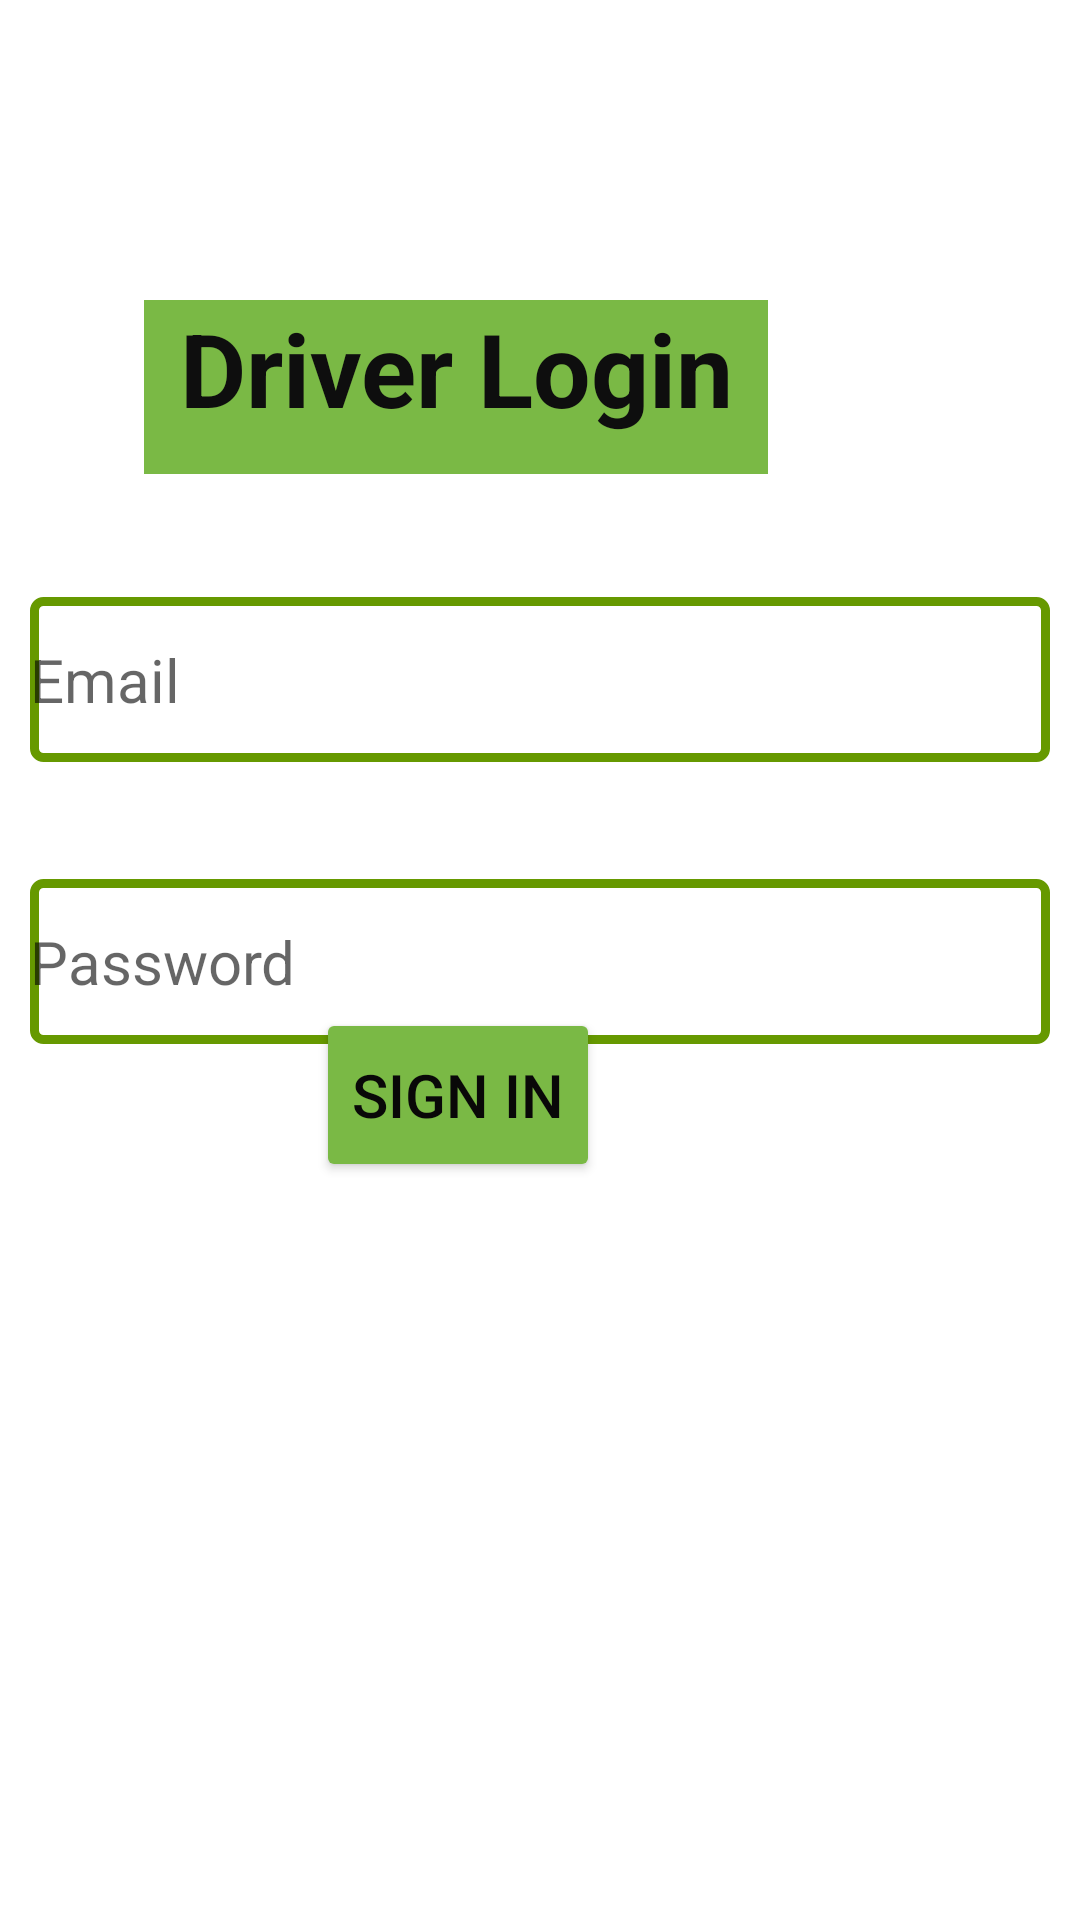

Produce the Android XML layout that renders to this screen, including the resource entries it uses.
<!-- AndroidManifest.xml: application theme Theme.Sproject -->
<!-- res/layout/activity_driverlogin.xml -->
<?xml version="1.0" encoding="utf-8"?>
<RelativeLayout xmlns:android="http://schemas.android.com/apk/res/android"
    xmlns:app="http://schemas.android.com/apk/res-auto"
    xmlns:tools="http://schemas.android.com/tools"
    android:layout_width="match_parent"
    android:layout_height="match_parent"
    tools:context=".driverlogin">


        <TextView
            android:id="@+id/textView"
            android:layout_width="208dp"
            android:layout_height="58dp"
            android:layout_alignParentEnd="true"
            android:layout_marginTop="100dp"
            android:layout_marginEnd="104dp"
            android:backgroundTint="#7AB945"
            android:background="#7AB945"
            android:text="Driver Login"
            android:textAlignment="center"
            android:textColor="#0E0E0E"
            android:textSize="34sp"
            android:textStyle="bold"
            app:layout_constraintBottom_toBottomOf="parent"
            app:layout_constraintEnd_toEndOf="parent"
            app:layout_constraintHorizontal_bias="0.497"
            app:layout_constraintStart_toStartOf="parent"
            app:layout_constraintTop_toTopOf="parent"
            app:layout_constraintVertical_bias="0.038"
            tools:ignore="HardcodedText,TextSizeCheck"
            />
        <EditText
            android:id="@+id/Email"
            android:layout_width="376dp"
            android:layout_height="55dp"
            android:layout_below="@id/textView"
            android:layout_marginStart="10dp"
            android:layout_marginTop="41dp"
            android:layout_marginEnd="10dp"
            android:layout_marginBottom="10dp"
            android:autofillHints=""
            android:background="@drawable/edittext"
            android:drawableStart="@drawable/baseline_person_outline_24"
            android:drawablePadding="20dp"
            android:ems="10"
            android:foregroundGravity="fill"
            android:foregroundTint="#2E7D32"
            android:hint="Email"
            android:inputType="textEmailAddress"
            android:textColor="#070606"
            android:textSize="20sp"
            app:layout_constraintBottom_toBottomOf="parent"
            app:layout_constraintEnd_toEndOf="parent"
            app:layout_constraintHorizontal_bias="0.457"
            app:layout_constraintStart_toStartOf="parent"
            app:layout_constraintTop_toBottomOf="@+id/textView"
            app:layout_constraintVertical_bias="0.054"
            tools:ignore="HardcodedText,LabelFor" />

        <EditText
            android:id="@+id/Password"
            android:layout_width="376dp"
            android:layout_height="55dp"
            android:layout_below="@id/Email"
            android:layout_marginStart="10dp"
            android:layout_marginTop="29dp"
            android:layout_marginEnd="10dp"
            android:layout_marginBottom="10dp"
            android:autofillHints=""
            android:background="@drawable/edittext"
            android:drawableStart="@drawable/baseline_info_24"
            android:drawablePadding="20dp"
            android:ems="10"
            android:foregroundGravity="fill"
            android:foregroundTint="#2E7D32"
            android:hint="Password"
            android:inputType="textPassword"
            android:textColor="#070606"
            android:textSize="20sp"
            app:layout_constraintBottom_toBottomOf="parent"
            app:layout_constraintEnd_toEndOf="parent"
            app:layout_constraintHorizontal_bias="0.457"
            app:layout_constraintStart_toStartOf="parent"
            app:layout_constraintTop_toBottomOf="@+id/textView"
            app:layout_constraintVertical_bias="0.054"
            tools:ignore="HardcodedText,LabelFor,TextFields" />

        <ProgressBar
            android:id="@+id/progressBar1"
            android:layout_width="60dp"
            android:layout_height="48dp"
            style="?android:attr/progressBarStyleLarge"
            android:layout_centerVertical="true"
            android:layout_centerHorizontal="true"
            android:elevation="10dp"
            android:visibility="gone"/>


    <Button
        android:id="@+id/buttonsign"
        android:layout_width="wrap_content"
        android:layout_height="58dp"
        android:layout_alignParentEnd="true"
        android:layout_alignParentBottom="true"
        android:layout_marginEnd="160dp"
        android:layout_marginBottom="246dp"
        android:backgroundTint="#7AB945"
        android:text="Sign In"
        android:textColor="#090808"
        android:textSize="20sp"
        tools:ignore="HardcodedText" />

</RelativeLayout>
<!-- resources referenced by this layout -->
<resources>
  <!-- drawable edittext (drawable) -->
  <?xml version="1.0" encoding="utf-8"?>
  <shape xmlns:android="http://schemas.android.com/apk/res/android"
          android:shape="rectangle">
          <stroke android:width="3dp"  android:color="@android:color/holo_green_dark"/>
          <corners android:radius="3dp"/>
  </shape>
  <style name="Theme.Sproject" parent="Theme.MaterialComponents.DayNight.NoActionBar">
          
          <item name="colorPrimary">@color/purple_500</item>
          <item name="colorPrimaryVariant">@color/purple_700</item>
          <item name="colorOnPrimary">@color/white</item>
          
          <item name="colorSecondary">@color/teal_200</item>
          <item name="colorSecondaryVariant">@color/teal_700</item>
          <item name="colorOnSecondary">@color/black</item>
          
          <item name="android:statusBarColor">?attr/colorPrimaryVariant</item>
          
      </style>
  <!-- not gathered from this repository: default colours our renderer supplied (Android Studio template values) -->
  <color name="purple_500">#FF6200EE</color>
  <color name="purple_700">#FF3700B3</color>
  <color name="teal_200">#FF03DAC5</color>
  <color name="teal_700">#FF018786</color>
  <color name="black">#FF000000</color>
  <color name="white">#FFFFFFFF</color>
</resources>
